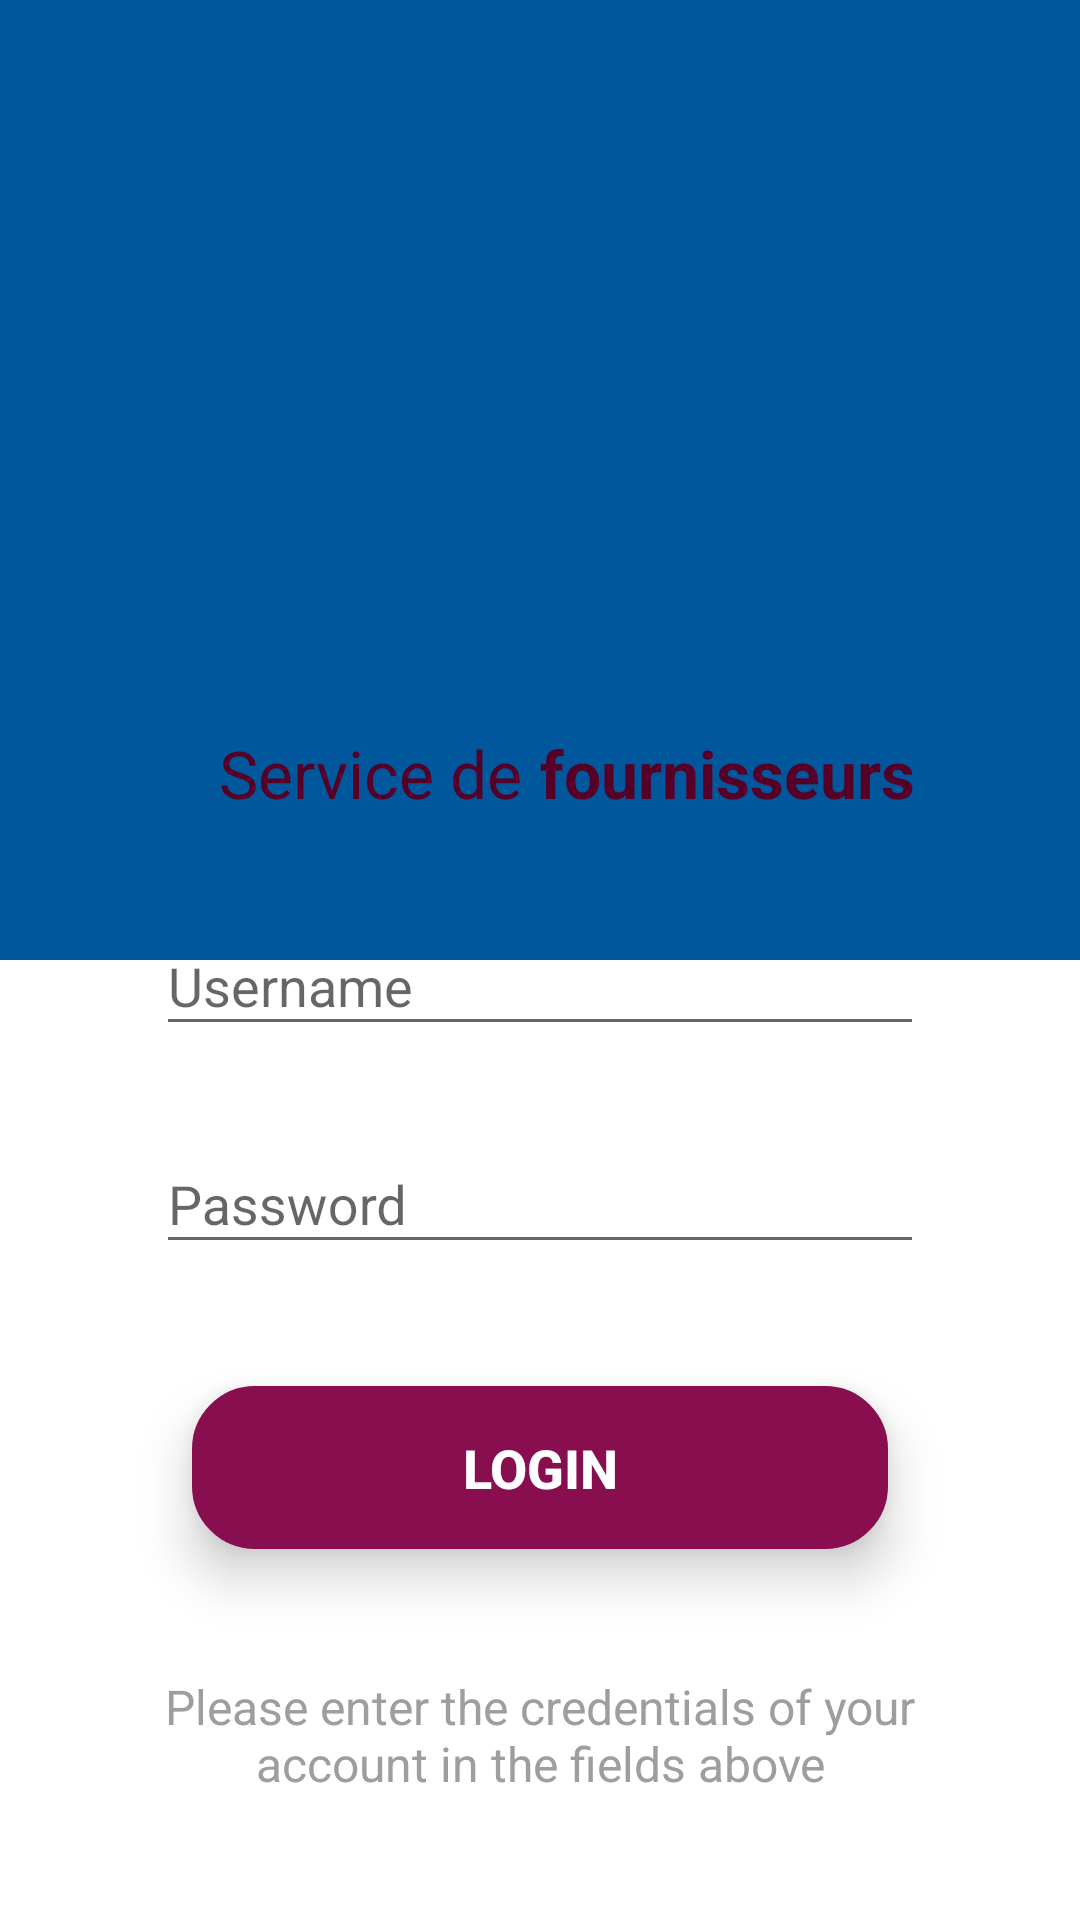

The Android layout XML behind this screen, and the referenced resources:
<!-- AndroidManifest.xml: activity theme NoActionBar -->
<!-- res/layout/activity_login.xml -->
<?xml version="1.0" encoding="utf-8"?>
<android.support.constraint.ConstraintLayout xmlns:android="http://schemas.android.com/apk/res/android"
    xmlns:app="http://schemas.android.com/apk/res-auto"
    xmlns:tools="http://schemas.android.com/tools"
    android:id="@+id/loginRootLayout"
    android:layout_width="match_parent"
    android:layout_height="match_parent"
    android:background="@color/primaryColor"
    tools:context=".activities.LoginActivity">

    <android.support.constraint.Guideline
        android:id="@+id/guideline"
        android:layout_width="1dp"
        android:layout_height="wrap_content"
        android:orientation="horizontal"
        app:layout_constraintGuide_percent="0.5" />

    <android.support.constraint.ConstraintLayout
        android:layout_width="match_parent"
        android:layout_height="0dp"
        android:background="@android:color/white"
        app:layout_constraintBottom_toBottomOf="parent"
        app:layout_constraintStart_toStartOf="parent"
        app:layout_constraintEnd_toEndOf="parent"
        app:layout_constraintTop_toTopOf="@id/guideline" />

    <android.support.constraint.ConstraintLayout
        android:layout_width="match_parent"
        android:layout_height="match_parent"
        android:fitsSystemWindows="true">

        <ImageView
            android:id="@+id/loginIcon"
            android:layout_width="150dp"
            android:layout_height="150dp"
            android:layout_marginStart="8dp"
            android:layout_marginTop="8dp"
            android:layout_marginEnd="8dp"
            android:layout_marginBottom="8dp"
            android:contentDescription="@string/login_icon_description"
            app:layout_constraintBottom_toTopOf="@+id/constraintLayout"
            app:layout_constraintEnd_toEndOf="parent"
            app:layout_constraintStart_toStartOf="parent"
            app:layout_constraintTop_toTopOf="parent"
            app:srcCompat="@drawable/ic_public_24dp" />

        <android.support.constraint.ConstraintLayout
            android:id="@+id/constraintLayout"
            android:layout_width="0dp"
            android:layout_height="266dp"
            android:layout_marginStart="32dp"
            android:layout_marginTop="72dp"
            android:layout_marginEnd="32dp"
            android:background="@drawable/login_layout"
            android:elevation="7dp"
            android:padding="20dp"
            app:layout_constraintBottom_toBottomOf="parent"
            app:layout_constraintEnd_toEndOf="parent"
            app:layout_constraintStart_toStartOf="parent"
            app:layout_constraintTop_toTopOf="parent">

            <android.support.constraint.Guideline
                android:id="@+id/guideline1"
                android:layout_width="1dp"
                android:layout_height="wrap_content"
                android:orientation="vertical"
                app:layout_constraintGuide_percent="0.5" />

            <TextView
                android:id="@+id/loginFirstTitle"
                android:layout_width="wrap_content"
                android:layout_height="wrap_content"
                android:layout_marginEnd="6dp"
                android:text="@string/login_title_first"
                android:textColor="@color/secondaryDarkColor"
                android:textSize="22sp"
                app:layout_constraintEnd_toEndOf="@id/guideline1"
                app:layout_constraintTop_toTopOf="parent" />

            <TextView
                android:id="@+id/loginSecondTitle"
                android:layout_width="wrap_content"
                android:layout_height="wrap_content"
                android:text="@string/login_title_second"
                android:textColor="@color/secondaryDarkColor"
                android:textSize="22sp"
                android:textStyle="bold"
                app:layout_constraintStart_toStartOf="@id/guideline1"
                app:layout_constraintTop_toTopOf="parent" />

            <android.support.design.widget.TextInputLayout
                android:id="@+id/usernameLayout"
                android:layout_width="match_parent"
                android:layout_height="wrap_content"
                android:layout_marginTop="24dp"
                app:errorEnabled="true"
                app:layout_constraintEnd_toEndOf="parent"
                app:layout_constraintStart_toStartOf="parent"
                app:layout_constraintTop_toBottomOf="@+id/loginFirstTitle">

                <android.support.design.widget.TextInputEditText
                    android:id="@+id/usernameEditText"
                    android:layout_width="match_parent"
                    android:layout_height="wrap_content"
                    android:ems="10"
                    android:hint="@string/login_username_hint"
                    android:inputType="textPersonName"
                    android:maxLines="1"
                    android:singleLine="true"  />

            </android.support.design.widget.TextInputLayout>

            <android.support.design.widget.TextInputLayout
                android:id="@+id/passwordLayout"
                android:layout_width="match_parent"
                android:layout_height="wrap_content"
                app:errorEnabled="true"
                app:layout_constraintEnd_toEndOf="parent"
                app:layout_constraintStart_toStartOf="parent"
                app:layout_constraintTop_toBottomOf="@+id/usernameLayout">

                <android.support.design.widget.TextInputEditText
                    android:id="@+id/passwordEditText"
                    android:layout_width="match_parent"
                    android:layout_height="wrap_content"
                    android:ems="10"
                    android:hint="@string/login_password_hint"
                    android:inputType="textPassword"
                    android:maxLines="1"
                    android:singleLine="true"  />

            </android.support.design.widget.TextInputLayout>

        </android.support.constraint.ConstraintLayout>

        <Button
            android:id="@+id/loginButton"
            style="@style/Widget.AppCompat.Button.Colored"
            android:layout_width="0dp"
            android:layout_height="wrap_content"
            android:layout_marginStart="32dp"
            android:layout_marginTop="239dp"
            android:layout_marginEnd="32dp"
            android:background="@drawable/login_button"
            android:elevation="10dp"
            android:padding="15dp"
            android:stateListAnimator="@animator/login_button_animator"
            android:text="@string/login_button"
            android:textColor="@drawable/login_button_text"
            android:textSize="18sp"
            android:textStyle="bold"
            app:layout_constraintEnd_toEndOf="@+id/constraintLayout"
            app:layout_constraintStart_toStartOf="@+id/constraintLayout"
            app:layout_constraintTop_toTopOf="@+id/constraintLayout" />

        

        <TextView
            android:id="@+id/explanation"
            android:layout_width="0dp"
            android:layout_height="wrap_content"
            android:layout_marginTop="8dp"
            android:layout_marginBottom="8dp"
            android:lines="2"
            android:maxLines="2"
            android:singleLine="false"
            android:text="@string/login_hint"
            android:textColor="@drawable/explanation_text"
            android:textAlignment="center"
            android:textSize="16sp"
            app:layout_constraintBottom_toBottomOf="parent"
            app:layout_constraintEnd_toEndOf="@+id/constraintLayout"
            app:layout_constraintStart_toStartOf="@+id/constraintLayout"
            app:layout_constraintTop_toBottomOf="@+id/loginButton" />

    </android.support.constraint.ConstraintLayout>

</android.support.constraint.ConstraintLayout>
<!-- resources referenced by this layout -->
<resources>
  <color name="primaryColor">#01579b</color>
  <color name="secondaryDarkColor">#560027</color>
  <!-- drawable explanation_text (drawable) -->
  <?xml version="1.0" encoding="utf-8"?>
  <selector xmlns:android="http://schemas.android.com/apk/res/android">
      <item android:state_focused="true" android:state_pressed="false" android:color="#9e9e9e" />
      <item android:state_focused="true" android:state_pressed="true" android:color="@color/secondaryColor" />
      <item android:state_focused="false" android:state_pressed="true" android:color="@color/secondaryColor" />
      <item android:color="#9e9e9e" />
  </selector>
  <!-- drawable ic_public_24dp (drawable) -->
  <vector xmlns:android="http://schemas.android.com/apk/res/android"
          android:width="24dp"
          android:height="24dp"
          android:viewportWidth="24.0"
          android:viewportHeight="24.0">
      <path
          android:fillColor="#002f6c"
          android:pathData="M12,2C6.48,2 2,6.48 2,12s4.48,10 10,10 10,-4.48 10,-10S17.52,2 12,2zM11,19.93c-3.95,-0.49 -7,-3.85 -7,-7.93 0,-0.62 0.08,-1.21 0.21,-1.79L9,15v1c0,1.1 0.9,2 2,2v1.93zM17.9,17.39c-0.26,-0.81 -1,-1.39 -1.9,-1.39h-1v-3c0,-0.55 -0.45,-1 -1,-1L8,12v-2h2c0.55,0 1,-0.45 1,-1L11,7h2c1.1,0 2,-0.9 2,-2v-0.41c2.93,1.19 5,4.06 5,7.41 0,2.08 -0.8,3.97 -2.1,5.39z"/>
  </vector>
  <!-- drawable login_button (drawable) -->
  <?xml version="1.0" encoding="utf-8"?>
  <ripple xmlns:android="http://schemas.android.com/apk/res/android"
      xmlns:tools="http://schemas.android.com/tools"
      android:color="@color/secondaryDarkColor"
      tools:targetApi="lollipop">
  
      <item>
  
          <shape xmlns:android="http://schemas.android.com/apk/res/android"
              android:shape="rectangle" >
  
              <corners android:radius="19dp"/>
  
              <solid
                  android:color="@color/secondaryColor" >
              </solid>
  
              <stroke
                  android:width="4dp"
                  android:color="@color/secondaryColor" >
              </stroke>
  
          </shape>
          </item>
  </ripple>
  <!-- drawable login_button_text (drawable) -->
  <?xml version="1.0" encoding="utf-8"?>
  <selector xmlns:android="http://schemas.android.com/apk/res/android">
      <item android:state_focused="true" android:state_pressed="false" android:color="@android:color/white" />
      <item android:state_focused="true" android:state_pressed="true" android:color="#e0e0e0" />
      <item android:state_focused="false" android:state_pressed="true" android:color="#FFE0E0E0" />
      <item android:color="@android:color/white" />
  </selector>
  <string name="login_button">Login</string>
  <string name="login_hint">Please enter the credentials of your account in the fields above</string>
  <string name="login_icon_description">Earth</string>
  <string name="login_password_hint">Password</string>
  <string name="login_title_first">Service de </string>
  <string name="login_title_second">fournisseurs</string>
  <string name="login_username_hint">Username</string>
  <string name="signup_button">Sign up</string>
  <style name="NoActionBar" parent="Theme.AppCompat.Light.NoActionBar">
          
          <item name="colorPrimary">@color/primaryColor</item>
          <item name="colorPrimaryDark">@color/primaryDarkColor</item>
          <item name="colorAccent">@color/secondaryColor</item>
  
          <item name="android:windowTranslucentNavigation">true</item>
          <item name="android:windowTranslucentStatus">true</item>
      </style>
  <color name="secondaryColor">#880e4f</color>
  <color name="secondaryLightColor">#bc477b</color>
  <color name="primaryDarkColor">#002f6c</color>
</resources>
